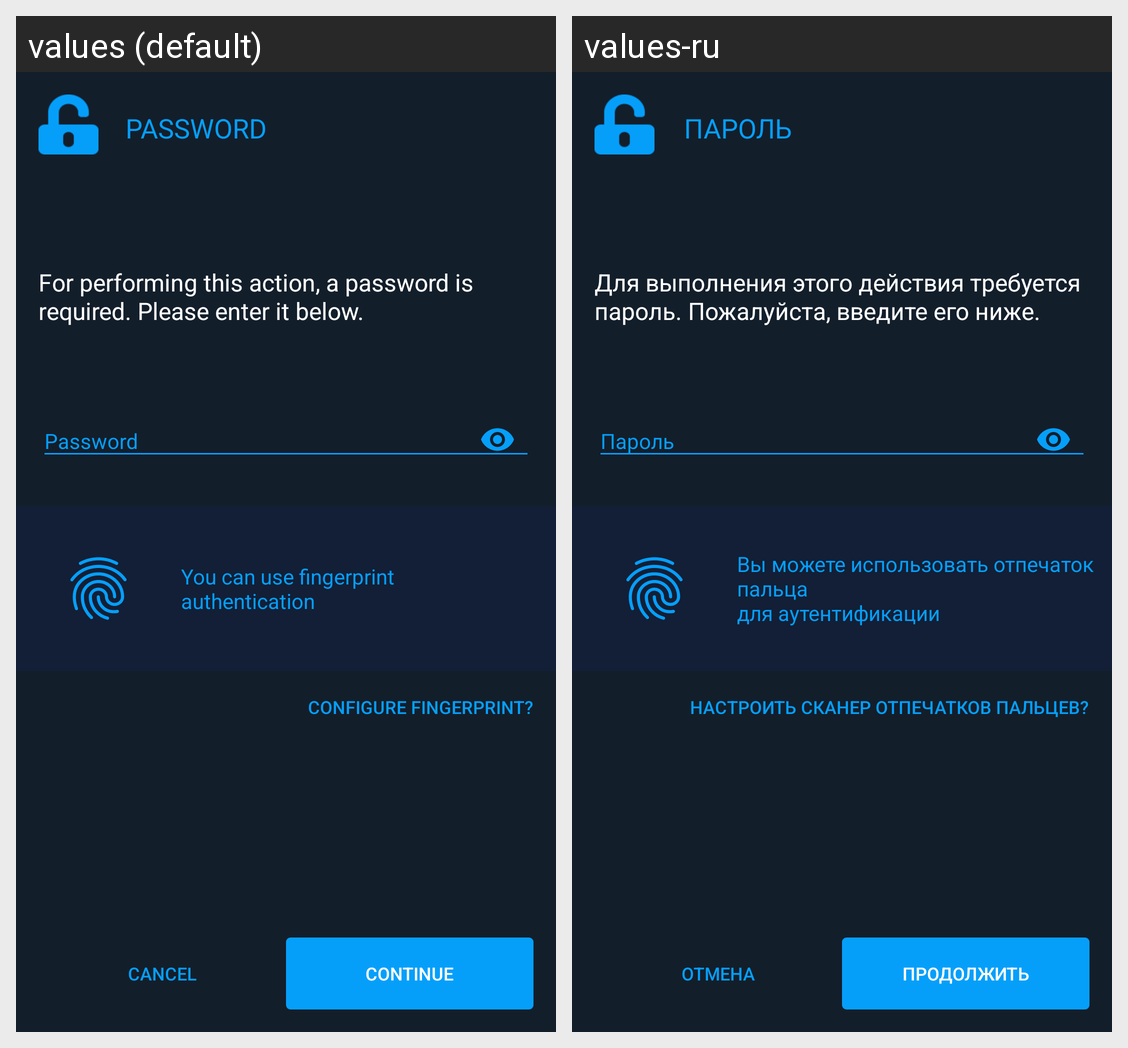

Here is an Android app screen in its default locale and in the app's own translations. Write out the translated-string differences for the strings that appear on this screen.
Android screen res/layout/fragment_password_prompt.xml rendered under 2 locales, left to right: values (default), values-ru. Device: Nexus 5 (rendered at 1080×1920; each locale shown at half size, 540×960, under a caption strip naming it); theme AppTheme.
Strings drawn on this screen, with the default value and each locale's value (text and hints the layout hard-codes, and strings that could not be matched under every locale, appear in the picture but are not listed):

is_available
  values: You can use fingerprint 
      authentication
  values-ru: Вы можете использовать отпечаток пальца
      для аутентификации

configure_button
  values: Configure fingerprint?
  values-ru: Настроить сканер отпечатков пальцев?

password
  values: Password
  values-ru: Пароль

performing_action
  values: For performing this action, a password is required. Please enter it below.
  values-ru: Для выполнения этого действия требуется пароль. Пожалуйста, введите его ниже.

cancel_btn
  values: Cancel
  values-ru: Отмена

continue_btn
  values: Continue
  values-ru: Продолжить
